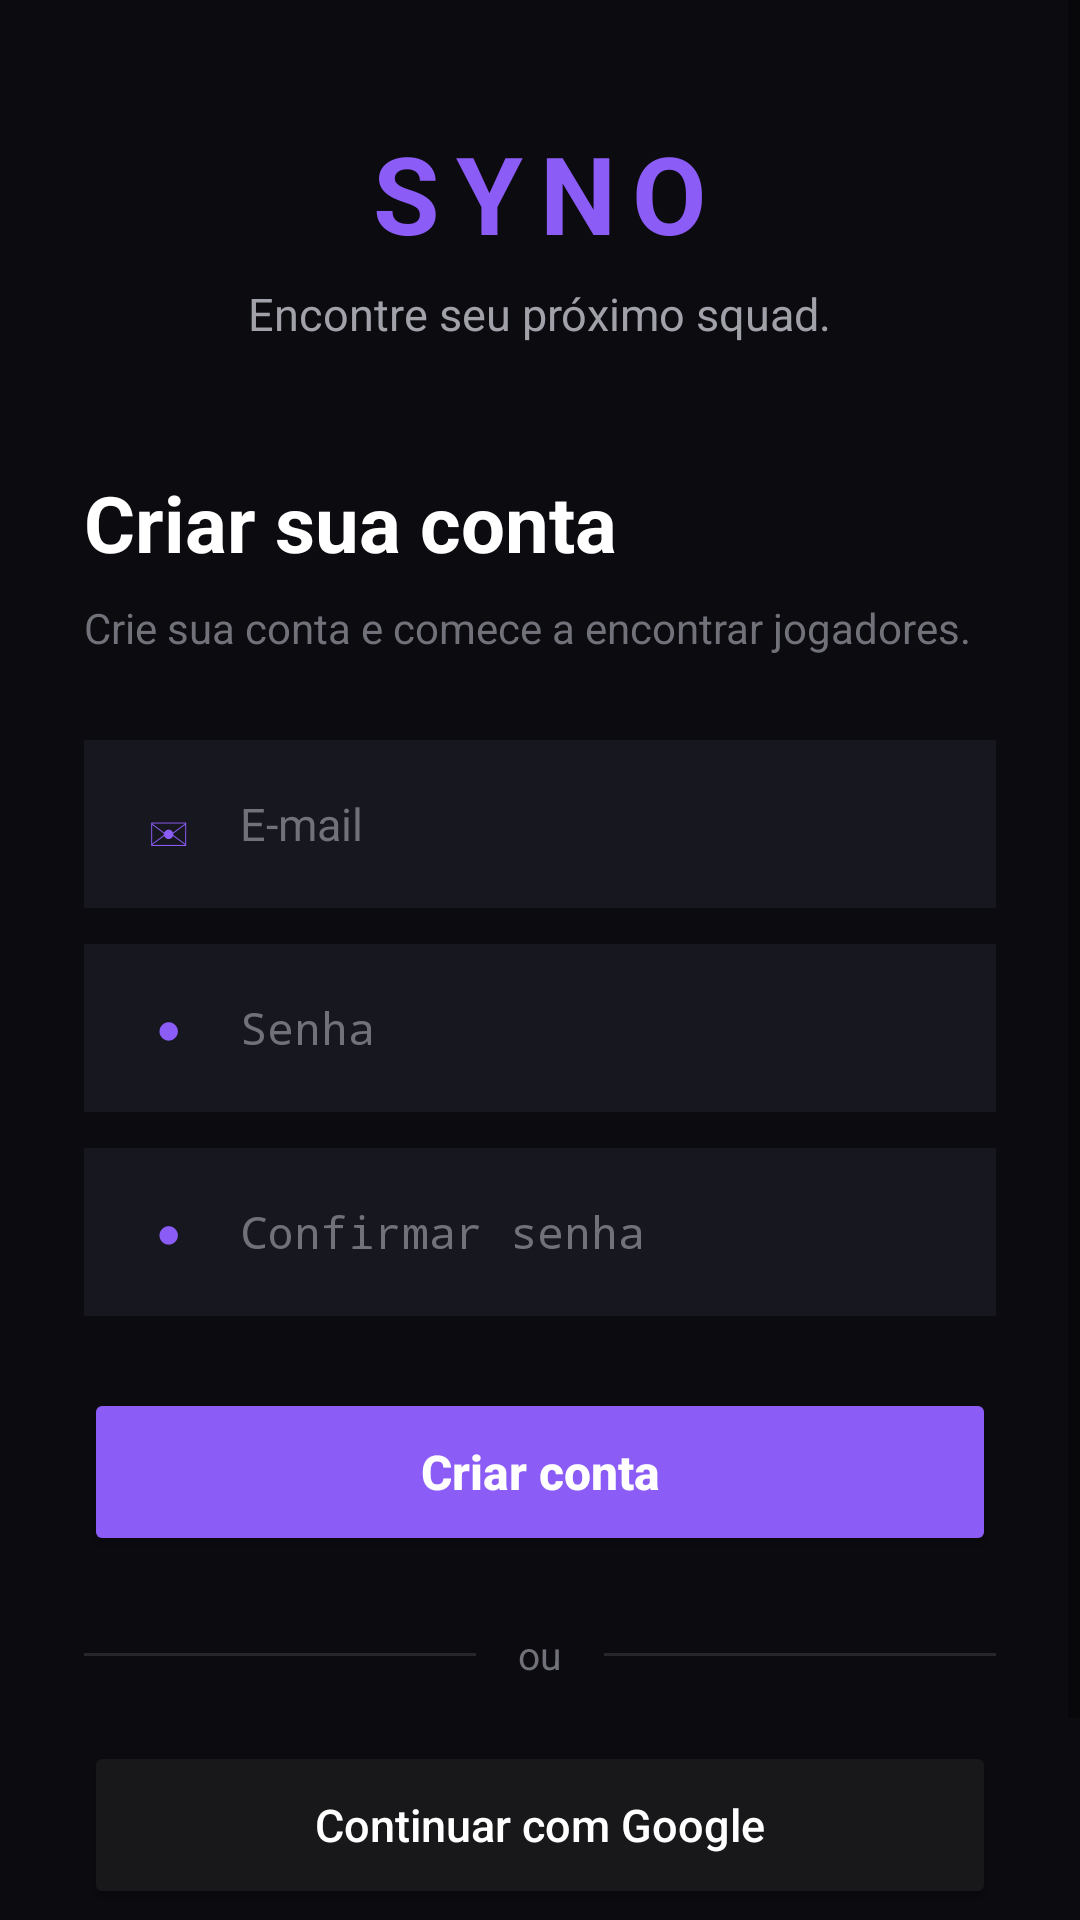

Android layout source for this screen:
<!-- AndroidManifest.xml: application theme Theme.Syno -->
<!-- res/layout/registration_activity.xml -->
<?xml version="1.0" encoding="utf-8"?>
<ScrollView xmlns:android="http://schemas.android.com/apk/res/android"
    android:layout_width="match_parent"
    android:layout_height="match_parent"
    android:fillViewport="true"
    android:background="#0B0B10">

    <LinearLayout
        android:layout_width="match_parent"
        android:layout_height="wrap_content"
        android:orientation="vertical"
        android:gravity="center_horizontal"
        android:paddingStart="28dp"
        android:paddingEnd="28dp"
        android:paddingTop="40dp"
        android:paddingBottom="32dp">

        
        <TextView
            android:id="@+id/tvLogo"
            android:layout_width="wrap_content"
            android:layout_height="wrap_content"
            android:text="SYNO"
            android:textColor="#8B5CF6"
            android:textSize="36sp"
            android:textStyle="bold"
            android:letterSpacing="0.15"
            android:fontFamily="sans" />

        <TextView
            android:id="@+id/tvSubtitle"
            android:layout_width="wrap_content"
            android:layout_height="wrap_content"
            android:layout_marginTop="6dp"
            android:text="Encontre seu próximo squad."
            android:textColor="#A1A1AA"
            android:textSize="15sp" />

        
        <TextView
            android:id="@+id/tvTitle"
            android:layout_width="match_parent"
            android:layout_height="wrap_content"
            android:layout_marginTop="42dp"
            android:text="Criar sua conta"
            android:textColor="#FFFFFF"
            android:textSize="26sp"
            android:textStyle="bold" />

        <TextView
            android:id="@+id/tvDescription"
            android:layout_width="match_parent"
            android:layout_height="wrap_content"
            android:layout_marginTop="8dp"
            android:text="Crie sua conta e comece a encontrar jogadores."
            android:textColor="#71717A"
            android:textSize="14sp" />

        
        <TextView
            android:id="@+id/emailErrorMessage"
            android:layout_width="match_parent"
            android:layout_height="wrap_content"
            android:layout_marginTop="6dp"
            android:text="Email error"
            android:textColor="#EF4444"
            android:textSize="14sp"
            android:visibility="gone" />

        
        <LinearLayout
            android:id="@+id/emailContainer"
            android:layout_width="match_parent"
            android:layout_height="56dp"
            android:layout_marginTop="28dp"
            android:orientation="horizontal"
            android:gravity="center_vertical"
            android:background="#17171F"
            android:paddingStart="16dp"
            android:paddingEnd="16dp">

            <TextView
                android:layout_width="24dp"
                android:layout_height="24dp"
                android:text="✉"
                android:textColor="#8B5CF6"
                android:textSize="18sp"
                android:gravity="center" />

            <EditText
                android:id="@+id/etEmail"
                android:layout_width="0dp"
                android:layout_height="match_parent"
                android:layout_weight="1"
                android:layout_marginStart="12dp"
                android:background="@null"
                android:hint="E-mail"
                android:textColor="#FFFFFF"
                android:textColorHint="#71717A"
                android:textSize="15sp"
                android:singleLine="true"
                android:inputType="textEmailAddress" />

        </LinearLayout>

        

        <TextView
            android:id="@+id/passwordErrorMessage"
            android:layout_width="match_parent"
            android:layout_height="wrap_content"
            android:layout_marginTop="6dp"
            android:text="Password error"
            android:textColor="#EF4444"
            android:textSize="14sp"
            android:visibility="gone" />

        
        <LinearLayout
            android:id="@+id/passwordContainer"
            android:layout_width="match_parent"
            android:layout_height="56dp"
            android:layout_marginTop="12dp"
            android:orientation="horizontal"
            android:gravity="center_vertical"
            android:background="#17171F"
            android:paddingStart="16dp"
            android:paddingEnd="16dp">

            <TextView
                android:layout_width="24dp"
                android:layout_height="24dp"
                android:text="●"
                android:textColor="#8B5CF6"
                android:textSize="14sp"
                android:gravity="center" />

            <EditText
                android:id="@+id/etPassword"
                android:layout_width="0dp"
                android:layout_height="match_parent"
                android:layout_weight="1"
                android:layout_marginStart="12dp"
                android:background="@null"
                android:hint="Senha"
                android:textColor="#FFFFFF"
                android:textColorHint="#71717A"
                android:textSize="15sp"
                android:singleLine="true"
                android:inputType="textPassword" />

        </LinearLayout>

        
        <LinearLayout
            android:id="@+id/confirmPasswordContainer"
            android:layout_width="match_parent"
            android:layout_height="56dp"
            android:layout_marginTop="12dp"
            android:orientation="horizontal"
            android:gravity="center_vertical"
            android:background="#17171F"
            android:paddingStart="16dp"
            android:paddingEnd="16dp">

            <TextView
                android:layout_width="24dp"
                android:layout_height="24dp"
                android:text="●"
                android:textColor="#8B5CF6"
                android:textSize="14sp"
                android:gravity="center" />

            <EditText
                android:id="@+id/etConfirmPassword"
                android:layout_width="0dp"
                android:layout_height="match_parent"
                android:layout_weight="1"
                android:layout_marginStart="12dp"
                android:background="@null"
                android:hint="Confirmar senha"
                android:textColor="#FFFFFF"
                android:textColorHint="#71717A"
                android:textSize="15sp"
                android:singleLine="true"
                android:inputType="textPassword" />

        </LinearLayout>

        
        <Button
            android:id="@+id/btnCreateAccount"
            android:layout_width="match_parent"
            android:layout_height="56dp"
            android:layout_marginTop="24dp"
            android:backgroundTint="#8B5CF6"
            android:text="Criar conta"
            android:textAllCaps="false"
            android:textColor="#FFFFFF"
            android:textSize="16sp"
            android:textStyle="bold" />

        
        <LinearLayout
            android:layout_width="match_parent"
            android:layout_height="wrap_content"
            android:layout_marginTop="24dp"
            android:gravity="center_vertical"
            android:orientation="horizontal">

            <View
                android:layout_width="0dp"
                android:layout_height="1dp"
                android:layout_weight="1"
                android:background="#27272A" />

            <TextView
                android:layout_width="wrap_content"
                android:layout_height="wrap_content"
                android:layout_marginStart="14dp"
                android:layout_marginEnd="14dp"
                android:text="ou"
                android:textColor="#71717A"
                android:textSize="13sp" />

            <View
                android:layout_width="0dp"
                android:layout_height="1dp"
                android:layout_weight="1"
                android:background="#27272A" />

        </LinearLayout>

        
        <Button
            android:id="@+id/btnGoogle"
            android:layout_width="match_parent"
            android:layout_height="56dp"
            android:layout_marginTop="20dp"
            android:backgroundTint="#18181B"
            android:text="Continuar com Google"
            android:textAllCaps="false"
            android:textColor="#FFFFFF"
            android:textSize="15sp" />

        
        <LinearLayout
            android:layout_width="wrap_content"
            android:layout_height="wrap_content"
            android:layout_marginTop="28dp"
            android:orientation="horizontal"
            android:gravity="center">

            <TextView
                android:layout_width="wrap_content"
                android:layout_height="wrap_content"
                android:text="Já possui uma conta? "
                android:textColor="#71717A"
                android:textSize="14sp" />

            <TextView
                android:id="@+id/tvLogin"
                android:layout_width="wrap_content"
                android:layout_height="wrap_content"
                android:text="Entrar"
                android:textColor="#A78BFA"
                android:textSize="14sp"
                android:textStyle="bold"
                android:clickable="true"
                android:focusable="true" />

        </LinearLayout>

    </LinearLayout>

</ScrollView>
<!-- resources referenced by this layout -->
<resources>
  <style name="Theme.Syno" parent="android:Theme.Material.Light.NoActionBar" />
</resources>
